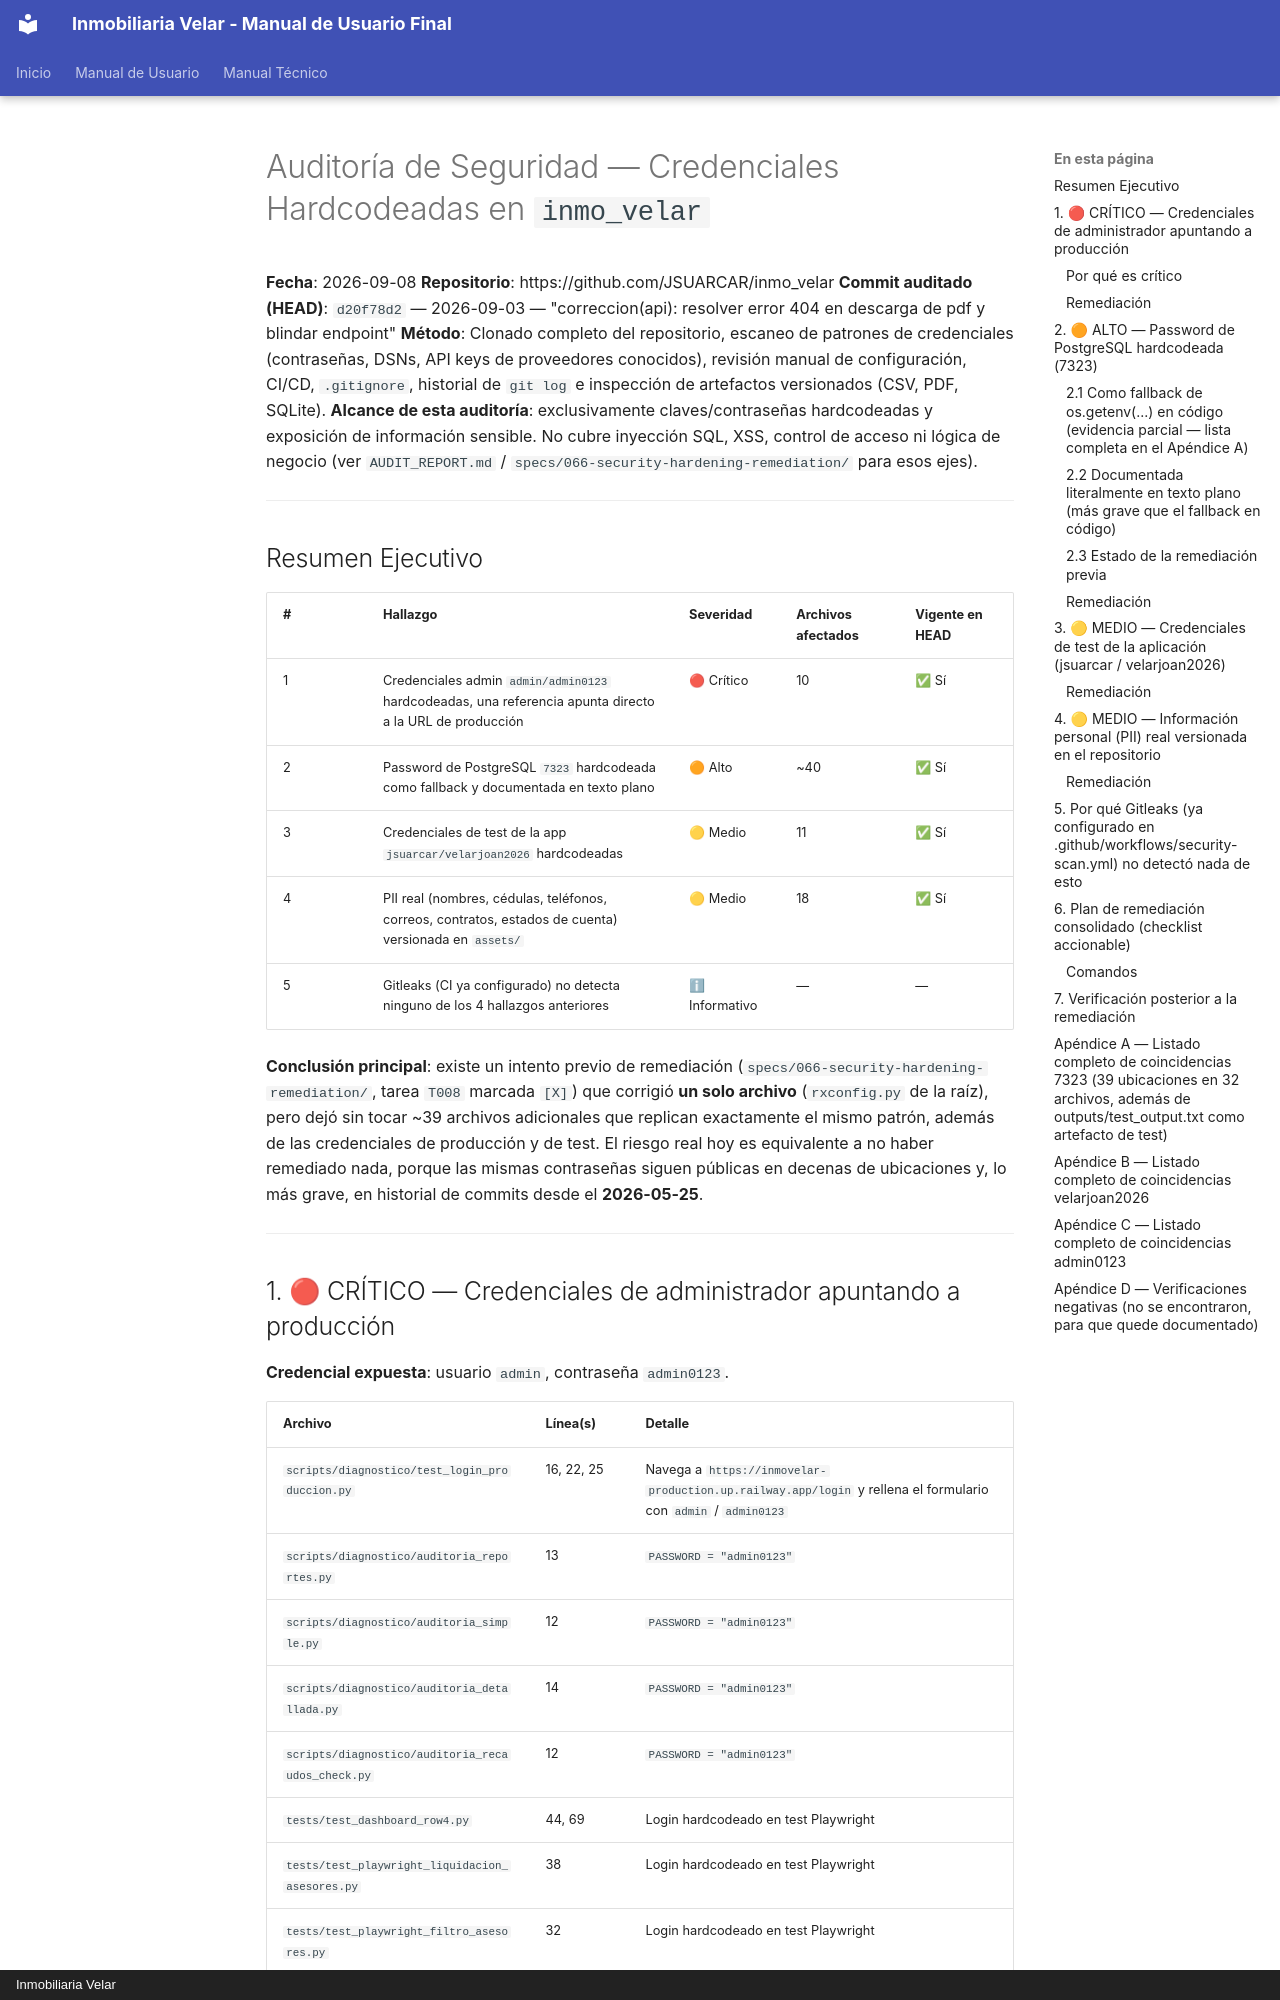

repository: JSUARCAR/inmo_velar · page: auditorias/AUDIT_SECRETS_CREDENCIALES_HARDCODEADAS/index.html · generator: mkdocs · copyright: Inmobiliaria Velar

# Auditoría de Seguridad — Credenciales Hardcodeadas en `inmo_velar`

**Fecha**: 2026-09-08
**Repositorio**: https://github.com/JSUARCAR/inmo_velar
**Commit auditado (HEAD)**: `d20f78d2` — 2026-09-03 — "correccion(api): resolver error 404 en descarga de pdf y blindar endpoint"
**Método**: Clonado completo del repositorio, escaneo de patrones de credenciales (contraseñas, DSNs, API keys de proveedores conocidos), revisión manual de configuración, CI/CD, `.gitignore`, historial de `git log` e inspección de artefactos versionados (CSV, PDF, SQLite).
**Alcance de esta auditoría**: exclusivamente claves/contraseñas hardcodeadas y exposición de información sensible. No cubre inyección SQL, XSS, control de acceso ni lógica de negocio (ver `AUDIT_REPORT.md` / `specs/066-security-hardening-remediation/` para esos ejes).

---

## Resumen Ejecutivo

| # | Hallazgo | Severidad | Archivos afectados | Vigente en HEAD |
|---|---|---|---|---|
| 1 | Credenciales admin `admin/admin0123` hardcodeadas, una referencia apunta directo a la URL de producción | 🔴 Crítico | 10 | ✅ Sí |
| 2 | Password de PostgreSQL `7323` hardcodeada como fallback y documentada en texto plano | 🟠 Alto | ~40 | ✅ Sí |
| 3 | Credenciales de test de la app `jsuarcar/velarjoan2026` hardcodeadas | 🟡 Medio | 11 | ✅ Sí |
| 4 | PII real (nombres, cédulas, teléfonos, correos, contratos, estados de cuenta) versionada en `assets/` | 🟡 Medio | 18 | ✅ Sí |
| 5 | Gitleaks (CI ya configurado) no detecta ninguno de los 4 hallazgos anteriores | ℹ Informativo | — | — |

**Conclusión principal**: existe un intento previo de remediación (`specs/066-security-hardening-remediation/`, tarea `T008` marcada `[X]`) que corrigió **un solo archivo** (`rxconfig.py` de la raíz), pero dejó sin tocar ~39 archivos adicionales que replican exactamente el mismo patrón, además de las credenciales de producción y de test. El riesgo real hoy es equivalente a no haber remediado nada, porque las mismas contraseñas siguen públicas en decenas de ubicaciones y, lo más grave, en historial de commits desde el **2026-05-25**.

---
